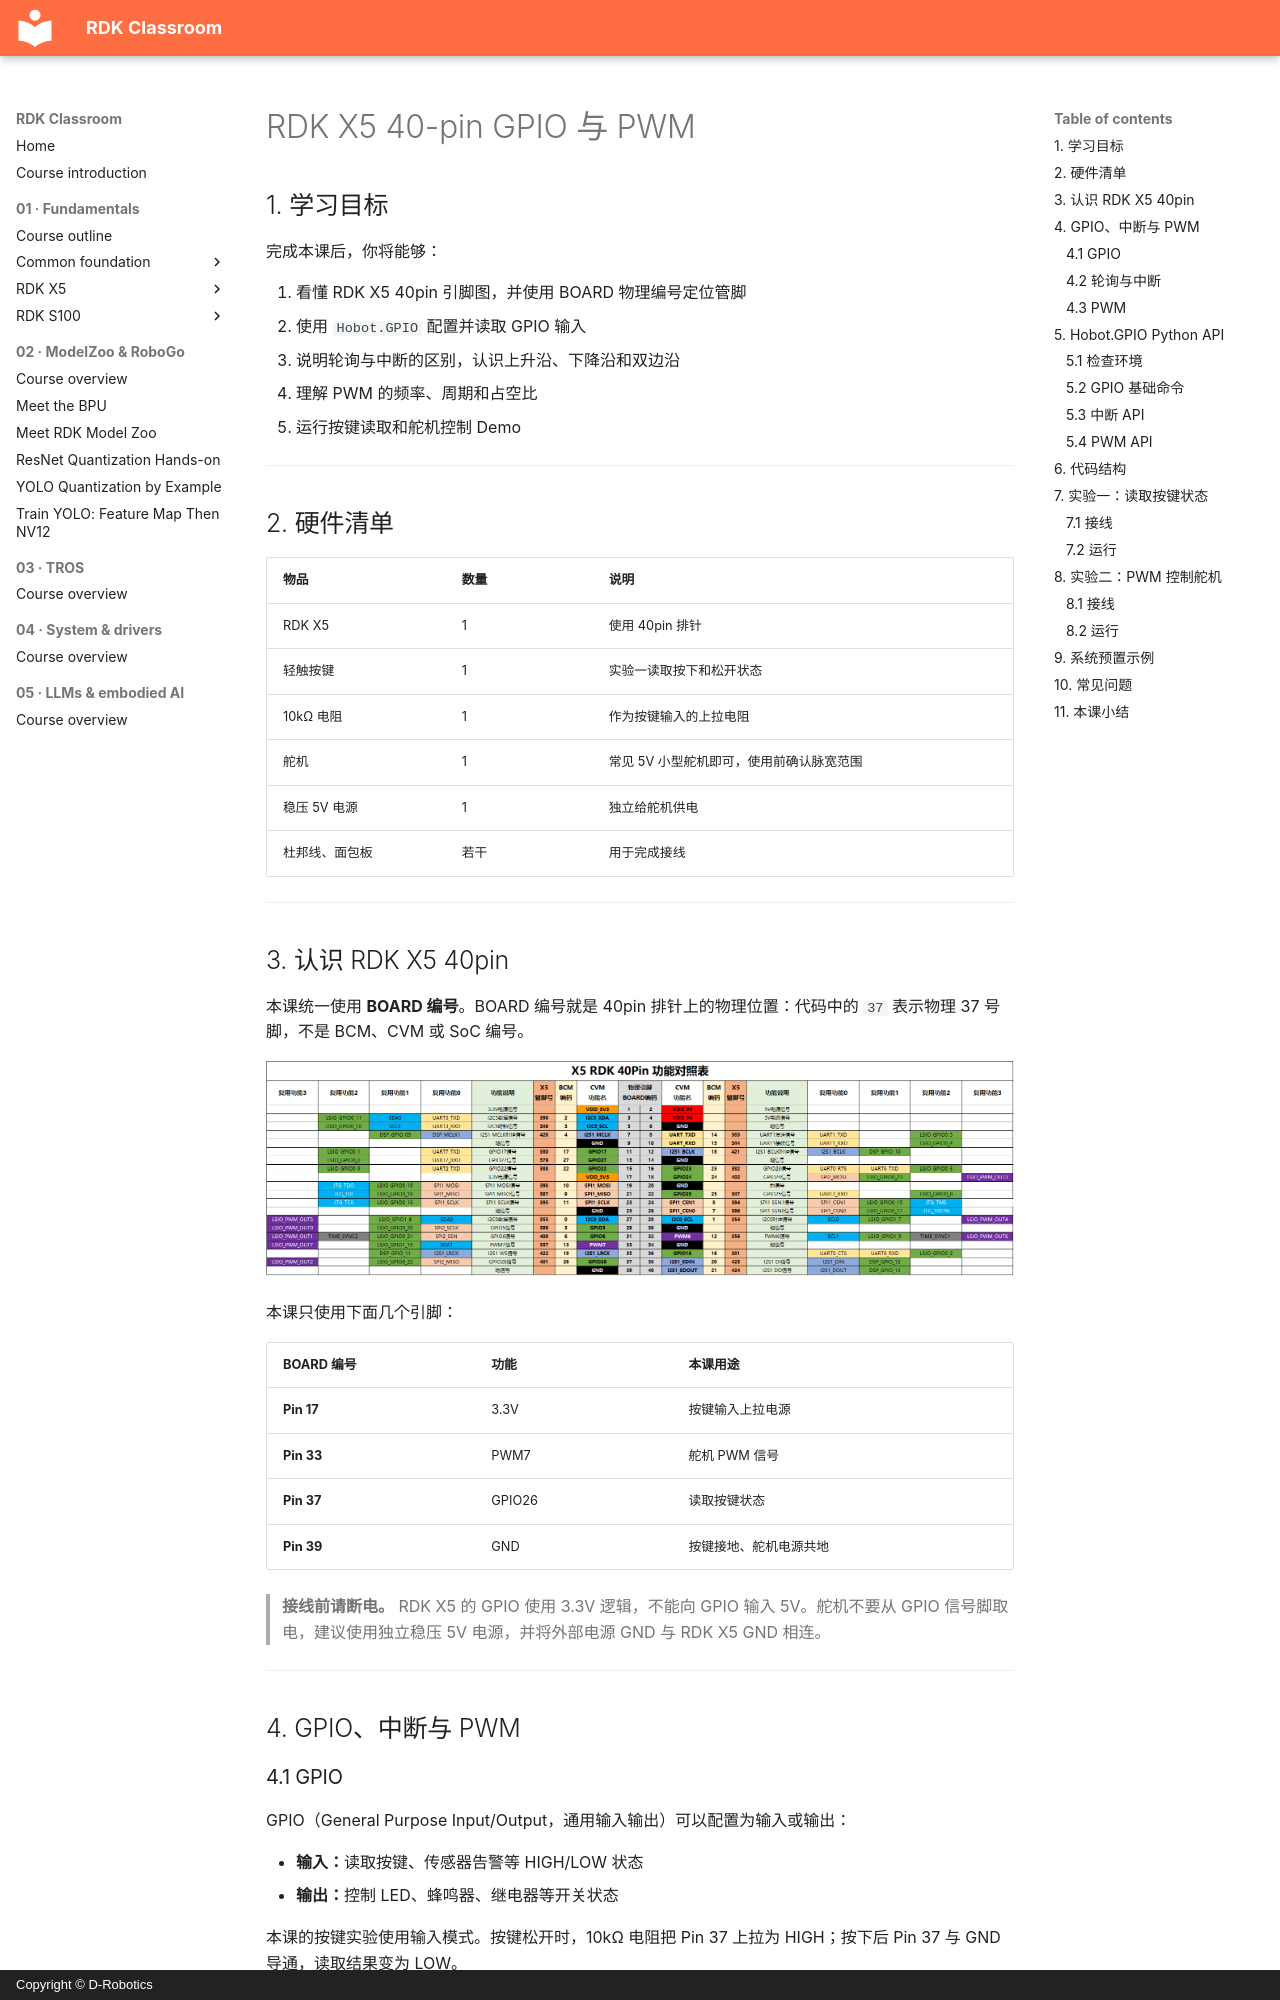

repository: D-Robotics/rdk-course-demos · page: beginner/x5/40pin-gpio-pwm.zh/index.html · generator: mkdocs · copyright: Copyright © D-Robotics

# RDK X5 40-pin GPIO 与 PWM

## 1. 学习目标

完成本课后，你将能够：

1. 看懂 RDK X5 40pin 引脚图，并使用 BOARD 物理编号定位管脚
2. 使用 `Hobot.GPIO` 配置并读取 GPIO 输入
3. 说明轮询与中断的区别，认识上升沿、下降沿和双边沿
4. 理解 PWM 的频率、周期和占空比
5. 运行按键读取和舵机控制 Demo

---

## 2. 硬件清单

| 物品 | 数量 | 说明 |
|------|------|------|
| RDK X5 | 1 | 使用 40pin 排针 |
| 轻触按键 | 1 | 实验一读取按下和松开状态 |
| 10kΩ 电阻 | 1 | 作为按键输入的上拉电阻 |
| 舵机 | 1 | 常见 5V 小型舵机即可，使用前确认脉宽范围 |
| 稳压 5V 电源 | 1 | 独立给舵机供电 |
| 杜邦线、面包板 | 若干 | 用于完成接线 |

---

## 3. 认识 RDK X5 40pin

本课统一使用 **BOARD 编号**。BOARD 编号就是 40pin 排针上的物理位置：代码中的 `37` 表示物理 37 号脚，不是 BCM、CVM 或 SoC 编号。

![RDK X5 40pin 引脚功能对照图](../../assets/images/beginner/rdk-x5-40pin-pinout.jpg)

本课只使用下面几个引脚：

| BOARD 编号 | 功能 | 本课用途 |
|-----------|------|----------|
| **Pin 17** | 3.3V | 按键输入上拉电源 |
| **Pin 33** | PWM7 | 舵机 PWM 信号 |
| **Pin 37** | GPIO26 | 读取按键状态 |
| **Pin 39** | GND | 按键接地、舵机电源共地 |

> **接线前请断电。** RDK X5 的 GPIO 使用 3.3V 逻辑，不能向 GPIO 输入 5V。舵机不要从 GPIO 信号脚取电，建议使用独立稳压 5V 电源，并将外部电源 GND 与 RDK X5 GND 相连。

---

## 4. GPIO、中断与 PWM

### 4.1 GPIO

GPIO（General Purpose Input/Output，通用输入输出）可以配置为输入或输出：

- **输入：**读取按键、传感器告警等 HIGH/LOW 状态
- **输出：**控制 LED、蜂鸣器、继电器等开关状态

本课的按键实验使用输入模式。按键松开时，10kΩ 电阻把 Pin 37 上拉为 HIGH；按下后 Pin 37 与 GND 导通，读取结果变为 LOW。
